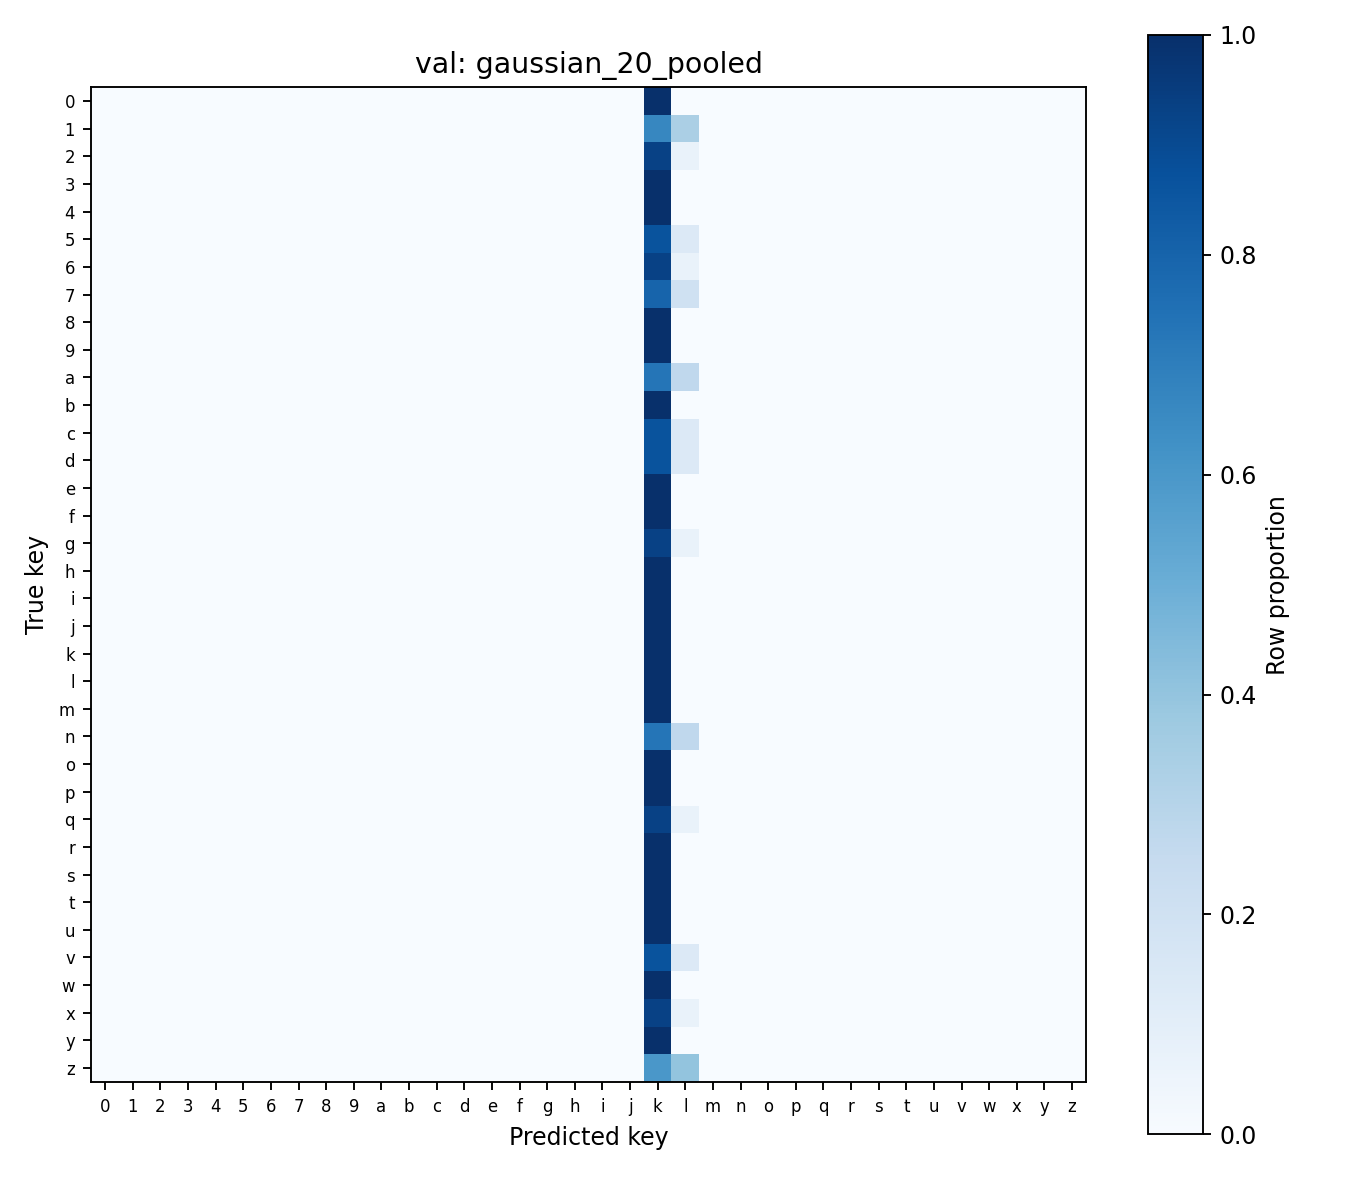

Values plotted in this chart, from the file beside it:
, 0, 1, 2, 3, 4, 5, 6, 7, 8, 9, a, b, c, d, e, f, g, h, i, j, k, l, m
0, 0, 0, 0, 0, 0, 0, 0, 0, 0, 0, 0, 0, 0, 0, 0, 0, 0, 0, 0, 0, 15, 0, 0
1, 0, 0, 0, 0, 0, 0, 0, 0, 0, 0, 0, 0, 0, 0, 0, 0, 0, 0, 0, 0, 10, 5, 0
2, 0, 0, 0, 0, 0, 0, 0, 0, 0, 0, 0, 0, 0, 0, 0, 0, 0, 0, 0, 0, 14, 1, 0
3, 0, 0, 0, 0, 0, 0, 0, 0, 0, 0, 0, 0, 0, 0, 0, 0, 0, 0, 0, 0, 15, 0, 0
4, 0, 0, 0, 0, 0, 0, 0, 0, 0, 0, 0, 0, 0, 0, 0, 0, 0, 0, 0, 0, 15, 0, 0
5, 0, 0, 0, 0, 0, 0, 0, 0, 0, 0, 0, 0, 0, 0, 0, 0, 0, 0, 0, 0, 13, 2, 0
6, 0, 0, 0, 0, 0, 0, 0, 0, 0, 0, 0, 0, 0, 0, 0, 0, 0, 0, 0, 0, 14, 1, 0
7, 0, 0, 0, 0, 0, 0, 0, 0, 0, 0, 0, 0, 0, 0, 0, 0, 0, 0, 0, 0, 12, 3, 0
8, 0, 0, 0, 0, 0, 0, 0, 0, 0, 0, 0, 0, 0, 0, 0, 0, 0, 0, 0, 0, 15, 0, 0
9, 0, 0, 0, 0, 0, 0, 0, 0, 0, 0, 0, 0, 0, 0, 0, 0, 0, 0, 0, 0, 15, 0, 0
a, 0, 0, 0, 0, 0, 0, 0, 0, 0, 0, 0, 0, 0, 0, 0, 0, 0, 0, 0, 0, 11, 4, 0
b, 0, 0, 0, 0, 0, 0, 0, 0, 0, 0, 0, 0, 0, 0, 0, 0, 0, 0, 0, 0, 15, 0, 0
c, 0, 0, 0, 0, 0, 0, 0, 0, 0, 0, 0, 0, 0, 0, 0, 0, 0, 0, 0, 0, 13, 2, 0
d, 0, 0, 0, 0, 0, 0, 0, 0, 0, 0, 0, 0, 0, 0, 0, 0, 0, 0, 0, 0, 13, 2, 0
e, 0, 0, 0, 0, 0, 0, 0, 0, 0, 0, 0, 0, 0, 0, 0, 0, 0, 0, 0, 0, 15, 0, 0
f, 0, 0, 0, 0, 0, 0, 0, 0, 0, 0, 0, 0, 0, 0, 0, 0, 0, 0, 0, 0, 15, 0, 0
g, 0, 0, 0, 0, 0, 0, 0, 0, 0, 0, 0, 0, 0, 0, 0, 0, 0, 0, 0, 0, 14, 1, 0
h, 0, 0, 0, 0, 0, 0, 0, 0, 0, 0, 0, 0, 0, 0, 0, 0, 0, 0, 0, 0, 15, 0, 0
i, 0, 0, 0, 0, 0, 0, 0, 0, 0, 0, 0, 0, 0, 0, 0, 0, 0, 0, 0, 0, 15, 0, 0
j, 0, 0, 0, 0, 0, 0, 0, 0, 0, 0, 0, 0, 0, 0, 0, 0, 0, 0, 0, 0, 15, 0, 0
k, 0, 0, 0, 0, 0, 0, 0, 0, 0, 0, 0, 0, 0, 0, 0, 0, 0, 0, 0, 0, 15, 0, 0
l, 0, 0, 0, 0, 0, 0, 0, 0, 0, 0, 0, 0, 0, 0, 0, 0, 0, 0, 0, 0, 15, 0, 0
m, 0, 0, 0, 0, 0, 0, 0, 0, 0, 0, 0, 0, 0, 0, 0, 0, 0, 0, 0, 0, 15, 0, 0
n, 0, 0, 0, 0, 0, 0, 0, 0, 0, 0, 0, 0, 0, 0, 0, 0, 0, 0, 0, 0, 11, 4, 0
o, 0, 0, 0, 0, 0, 0, 0, 0, 0, 0, 0, 0, 0, 0, 0, 0, 0, 0, 0, 0, 15, 0, 0
p, 0, 0, 0, 0, 0, 0, 0, 0, 0, 0, 0, 0, 0, 0, 0, 0, 0, 0, 0, 0, 15, 0, 0
q, 0, 0, 0, 0, 0, 0, 0, 0, 0, 0, 0, 0, 0, 0, 0, 0, 0, 0, 0, 0, 14, 1, 0
r, 0, 0, 0, 0, 0, 0, 0, 0, 0, 0, 0, 0, 0, 0, 0, 0, 0, 0, 0, 0, 15, 0, 0
s, 0, 0, 0, 0, 0, 0, 0, 0, 0, 0, 0, 0, 0, 0, 0, 0, 0, 0, 0, 0, 15, 0, 0
t, 0, 0, 0, 0, 0, 0, 0, 0, 0, 0, 0, 0, 0, 0, 0, 0, 0, 0, 0, 0, 15, 0, 0
u, 0, 0, 0, 0, 0, 0, 0, 0, 0, 0, 0, 0, 0, 0, 0, 0, 0, 0, 0, 0, 15, 0, 0
v, 0, 0, 0, 0, 0, 0, 0, 0, 0, 0, 0, 0, 0, 0, 0, 0, 0, 0, 0, 0, 13, 2, 0
w, 0, 0, 0, 0, 0, 0, 0, 0, 0, 0, 0, 0, 0, 0, 0, 0, 0, 0, 0, 0, 15, 0, 0
x, 0, 0, 0, 0, 0, 0, 0, 0, 0, 0, 0, 0, 0, 0, 0, 0, 0, 0, 0, 0, 14, 1, 0
y, 0, 0, 0, 0, 0, 0, 0, 0, 0, 0, 0, 0, 0, 0, 0, 0, 0, 0, 0, 0, 15, 0, 0
z, 0, 0, 0, 0, 0, 0, 0, 0, 0, 0, 0, 0, 0, 0, 0, 0, 0, 0, 0, 0, 9, 6, 0
